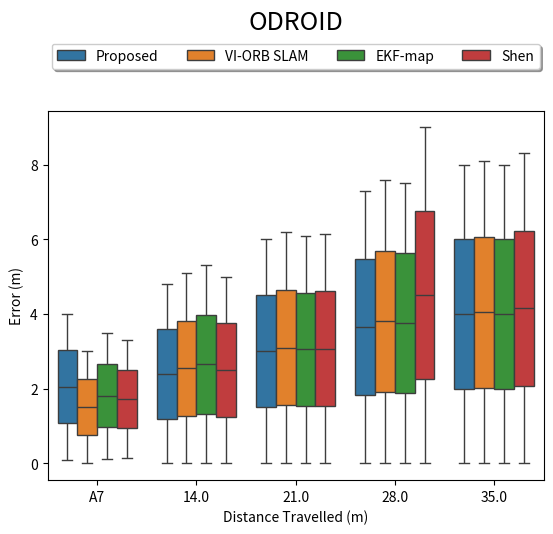

Python code for this plot:
import pandas as pd
import matplotlib.pyplot as plt
import seaborn as sns
import numpy as np

df = pd.DataFrame({'DataSet':['A7', 'A7','14.0','14.0', '21.0', '21.0', '28.0', '28.0', '35.0', '35.0'],\
                  'Proposed':[0.1, 4, 0, 4.8, 0, 6, 0, 7.3, 0, 8],
                  'VI-ORB SLAM':[0, 3, 0, 5.1, 0, 6.2, 0, 7.6, 0, 8.1],
                   'EKF-map': [0.12, 3.5, 0, 5.3, 0, 6.1, 0, 7.5, 0, 8],
                   'Shen': [0.15, 3.3, 0, 5, 0, 6.15, 0, 9, 0, 8.3]})
#df = df[['DataSet','Proposed','VI-ORB SLAM', 'EKF-map', 'Shen']]
print(df)

dd = pd.melt(df,id_vars=['DataSet'],value_vars=['Proposed','VI-ORB SLAM','EKF-map', 'Shen'],var_name='Algorithm')
fig = sns.boxplot(x='DataSet',y='value',data=dd,hue='Algorithm')
fig.legend(loc='upper center', bbox_to_anchor=(0.5, 1.2),
          ncol=4, fancybox=True, shadow=True)
fig.set(xlabel='Distance Travelled (m)', ylabel='Error (m)')

figure_title = "ODROID"
plt.text(0.5, 1.22, figure_title,
         horizontalalignment='center',
         fontsize=18,
         transform = fig.transAxes)


#plt.grid(True)
plt.show()
